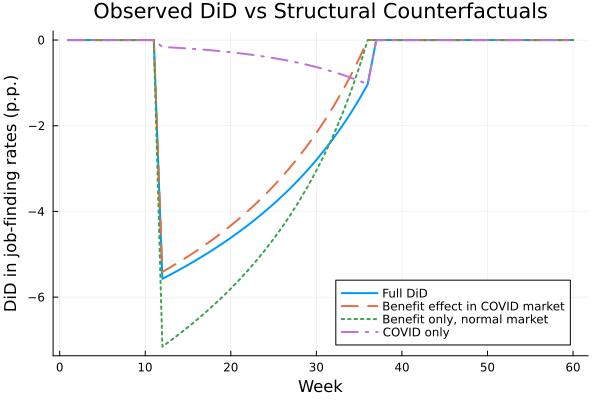

The file beside this chart, header and first rows:
Week, DiD_Full_Shock, DiD_COVID_Only, DiD_Benefit_In_COVID_Market, DiD_Benefit_Normal_Market, Elasticity_Full_LogDiD, Elasticity_COVID_Only, Elasticity_Benefit_In_COVID_Market, Elasticity_Benefit_Normal_Market, Target_Full_Elasticity_LogDiD, f_N_Full, f_R_Full, f_N_COVID_Only, f_R_COVID_Only
1, 0.0, 0.0, 0.0, 0.0, 0.0, 0.0, 0.0, 0.0, -1.188, 10, 8.658, 10, 8.658
2, 0.0, 0.0, 0.0, 0.0, 0.0, 0.0, 0.0, 0.0, -1.188, 10, 8.658, 10, 8.658
3, 0.0, 0.0, 0.0, 0.0, 0.0, 0.0, 0.0, 0.0, -1.188, 10, 8.658, 10, 8.658
4, 0.0, 0.0, 0.0, 0.0, 0.0, 0.0, 0.0, 0.0, -1.188, 10, 8.658, 10, 8.658
5, 0.0, 0.0, 0.0, 0.0, 0.0, 0.0, 0.0, 0.0, -1.188, 10, 8.658, 10, 8.658
6, 0.0, 0.0, 0.0, 0.0, 0.0, 0.0, 0.0, 0.0, -1.188, 10, 8.658, 10, 8.658
7, 0.0, 0.0, 0.0, 0.0, 0.0, 0.0, 0.0, 0.0, -1.188, 10, 8.658, 10, 8.658
8, 0.0, 0.0, 0.0, 0.0, 0.0, 0.0, 0.0, 0.0, -1.188, 10, 8.658, 10, 8.658
9, 0.0, 0.0, 0.0, 0.0, 0.0, 0.0, 0.0, 0.0, -1.188, 10, 8.658, 10, 8.658
10, 0.0, 0.0, 0.0, 0.0, 0.0, 0.0, 0.0, 0.0, -1.188, 10, 8.658, 10, 8.658
11, 0.0, 0.0, 0.0, 0.0, 0.0, 0.0, 0.0, 0.0, -1.188, 10, 8.658, 10, 8.658
12, -5.572, -0.1609, -5.411, -7.155, -2.455, -0.08376, -2.372, -2.526, -1.188, 8.21, 1.296, 8.21, 6.707
13, -5.468, -0.1719, -5.296, -7.009, -2.343, -0.08614, -2.257, -2.392, -1.188, 8.21, 1.401, 8.21, 6.696
14, -5.359, -0.184, -5.175, -6.857, -2.236, -0.08874, -2.147, -2.265, -1.188, 8.21, 1.509, 8.21, 6.684
15, -5.247, -0.1972, -5.05, -6.7, -2.132, -0.0916, -2.041, -2.144, -1.188, 8.21, 1.622, 8.21, 6.671
16, -5.13, -0.2116, -4.918, -6.536, -2.032, -0.09473, -1.937, -2.028, -1.188, 8.21, 1.738, 8.21, 6.657
17, -5.009, -0.2275, -4.781, -6.364, -1.935, -0.09816, -1.836, -1.916, -1.188, 8.21, 1.86, 8.21, 6.641
18, -4.883, -0.2447, -4.638, -6.185, -1.84, -0.1019, -1.738, -1.808, -1.188, 8.21, 1.986, 8.21, 6.624
19, -4.751, -0.2637, -4.488, -5.998, -1.747, -0.106, -1.641, -1.702, -1.188, 8.21, 2.117, 8.21, 6.605
20, -4.614, -0.2843, -4.33, -5.801, -1.657, -0.1106, -1.546, -1.599, -1.188, 8.21, 2.254, 8.21, 6.584
21, -4.471, -0.3069, -4.164, -5.594, -1.568, -0.1155, -1.452, -1.499, -1.188, 8.21, 2.398, 8.21, 6.561
22, -4.321, -0.3316, -3.989, -5.376, -1.48, -0.121, -1.359, -1.399, -1.188, 8.21, 2.548, 8.21, 6.537
23, -4.164, -0.3585, -3.805, -5.145, -1.394, -0.1269, -1.267, -1.301, -1.188, 8.21, 2.705, 8.21, 6.51
24, -3.999, -0.388, -3.611, -4.901, -1.309, -0.1335, -1.175, -1.204, -1.188, 8.21, 2.87, 8.21, 6.48
25, -3.825, -0.4201, -3.405, -4.641, -1.224, -0.1406, -1.083, -1.108, -1.188, 8.21, 3.043, 8.21, 6.448
26, -3.642, -0.4551, -3.187, -4.365, -1.14, -0.1485, -0.9913, -1.012, -1.188, 8.21, 3.226, 8.21, 6.413
27, -3.449, -0.4934, -2.956, -4.07, -1.056, -0.1571, -0.8988, -0.9162, -1.188, 8.21, 3.419, 8.21, 6.375
28, -3.245, -0.5351, -2.71, -3.754, -0.9722, -0.1666, -0.8056, -0.82, -1.188, 8.21, 3.623, 8.21, 6.333
29, -3.028, -0.5805, -2.448, -3.414, -0.8885, -0.177, -0.7115, -0.7233, -1.188, 8.21, 3.84, 8.21, 6.288
30, -2.798, -0.63, -2.168, -3.047, -0.8045, -0.1884, -0.6161, -0.6257, -1.188, 8.21, 4.07, 8.21, 6.238
31, -2.553, -0.6838, -1.869, -2.649, -0.7201, -0.2009, -0.5192, -0.5268, -1.188, 8.21, 4.315, 8.21, 6.185
32, -2.291, -0.7424, -1.549, -2.215, -0.6351, -0.2146, -0.4205, -0.4264, -1.188, 8.21, 4.577, 8.21, 6.126
33, -2.011, -0.8061, -1.204, -1.741, -0.5493, -0.2297, -0.3196, -0.324, -1.188, 8.21, 4.858, 8.21, 6.062
34, -1.709, -0.8754, -0.8337, -1.22, -0.4624, -0.2463, -0.2161, -0.2191, -1.188, 8.21, 5.159, 8.21, 5.993
35, -1.384, -0.9505, -0.4334, -0.6429, -0.3742, -0.2645, -0.1097, -0.1113, -1.188, 8.21, 5.484, 8.21, 5.918
36, -1.032, -1.032, 0.0, 1.8041124150158794e-14, -0.2845, -0.2845, 0.0, 2.562741203051934e-15, -1.188, 8.21, 5.836, 8.21, 5.836
37, 1.8041124150158794e-14, 1.8041124150158794e-14, 0.0, 1.8041124150158794e-14, 2.562741203051934e-15, 2.562741203051934e-15, 0.0, 2.562741203051934e-15, -1.188, 10, 8.658, 10, 8.658
38, 0.0, 0.0, 0.0, 0.0, 0.0, 0.0, 0.0, 0.0, -1.188, 10, 8.658, 10, 8.658
39, 1.8041124150158794e-14, 1.8041124150158794e-14, 0.0, 1.8041124150158794e-14, 2.562741203051934e-15, 2.562741203051934e-15, 0.0, 2.562741203051934e-15, -1.188, 10, 8.658, 10, 8.658
40, 1.8041124150158794e-14, 1.8041124150158794e-14, 0.0, 1.8041124150158794e-14, 2.562741203051934e-15, 2.562741203051934e-15, 0.0, 2.562741203051934e-15, -1.188, 10, 8.658, 10, 8.658
41, 0.0, 0.0, 0.0, 0.0, 0.0, 0.0, 0.0, 0.0, -1.188, 10, 8.658, 10, 8.658
42, 1.8041124150158794e-14, 1.8041124150158794e-14, 0.0, 1.8041124150158794e-14, 2.562741203051934e-15, 2.562741203051934e-15, 0.0, 2.562741203051934e-15, -1.188, 10, 8.658, 10, 8.658
43, 0.0, 0.0, 0.0, 0.0, 0.0, 0.0, 0.0, 0.0, -1.188, 10, 8.658, 10, 8.658
44, 0.0, 0.0, 0.0, 0.0, 0.0, 0.0, 0.0, 0.0, -1.188, 10, 8.658, 10, 8.658
45, 1.8041124150158794e-14, 1.8041124150158794e-14, 0.0, 1.8041124150158794e-14, 2.562741203051934e-15, 2.562741203051934e-15, 0.0, 2.562741203051934e-15, -1.188, 10, 8.658, 10, 8.658
46, 1.8041124150158794e-14, 1.8041124150158794e-14, 0.0, 1.8041124150158794e-14, 2.562741203051934e-15, 2.562741203051934e-15, 0.0, 2.562741203051934e-15, -1.188, 10, 8.658, 10, 8.658
47, 1.8041124150158794e-14, 1.8041124150158794e-14, 0.0, 1.8041124150158794e-14, 2.562741203051934e-15, 2.562741203051934e-15, 0.0, 2.562741203051934e-15, -1.188, 10, 8.658, 10, 8.658
48, 1.8041124150158794e-14, 1.8041124150158794e-14, 0.0, 1.8041124150158794e-14, 2.562741203051934e-15, 2.562741203051934e-15, 0.0, 2.562741203051934e-15, -1.188, 10, 8.658, 10, 8.658
49, 1.8041124150158794e-14, 1.8041124150158794e-14, 0.0, 1.8041124150158794e-14, 2.562741203051934e-15, 2.562741203051934e-15, 0.0, 2.562741203051934e-15, -1.188, 10, 8.658, 10, 8.658
50, 1.8041124150158794e-14, 1.8041124150158794e-14, 0.0, 1.8041124150158794e-14, 2.562741203051934e-15, 2.562741203051934e-15, 0.0, 2.562741203051934e-15, -1.188, 10, 8.658, 10, 8.658
51, 1.8041124150158794e-14, 1.8041124150158794e-14, 0.0, 1.8041124150158794e-14, 2.562741203051934e-15, 2.562741203051934e-15, 0.0, 2.562741203051934e-15, -1.188, 10, 8.658, 10, 8.658
52, 0.0, 0.0, 0.0, 0.0, 0.0, 0.0, 0.0, 0.0, -1.188, 10, 8.658, 10, 8.658
53, 0.0, 0.0, 0.0, 0.0, 0.0, 0.0, 0.0, 0.0, -1.188, 10, 8.658, 10, 8.658
54, 1.8041124150158794e-14, 1.8041124150158794e-14, 0.0, 1.8041124150158794e-14, 2.562741203051934e-15, 2.562741203051934e-15, 0.0, 2.562741203051934e-15, -1.188, 10, 8.658, 10, 8.658
55, 1.8041124150158794e-14, 1.8041124150158794e-14, 0.0, 1.8041124150158794e-14, 2.562741203051934e-15, 2.562741203051934e-15, 0.0, 2.562741203051934e-15, -1.188, 10, 8.658, 10, 8.658
56, 1.8041124150158794e-14, 1.8041124150158794e-14, 0.0, 1.8041124150158794e-14, 2.562741203051934e-15, 2.562741203051934e-15, 0.0, 2.562741203051934e-15, -1.188, 10, 8.658, 10, 8.658
57, 1.8041124150158794e-14, 1.8041124150158794e-14, 0.0, 1.8041124150158794e-14, 2.562741203051934e-15, 2.562741203051934e-15, 0.0, 2.562741203051934e-15, -1.188, 10, 8.658, 10, 8.658
58, 0.0, 0.0, 0.0, 0.0, 0.0, 0.0, 0.0, 0.0, -1.188, 10, 8.658, 10, 8.658
59, 1.8041124150158794e-14, 1.8041124150158794e-14, 0.0, 1.8041124150158794e-14, 2.562741203051934e-15, 2.562741203051934e-15, 0.0, 2.562741203051934e-15, -1.188, 10, 8.658, 10, 8.658
60, 0.0, 0.0, 0.0, 0.0, 0.0, 0.0, 0.0, 0.0, -1.188, 10, 8.658, 10, 8.658
